Labelled photos from "photos", an image-classification folder in comau-na/edo-ROS2. The possible labels are: blue bucket, green bucket, red bucket, blue cube, green cube, red cube.

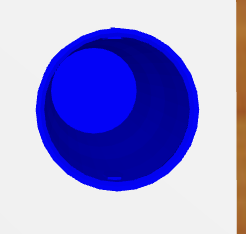
Label: blue bucket

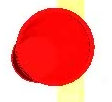
Label: red bucket

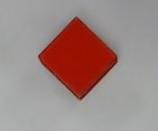
Label: red cube

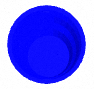
Label: blue bucket

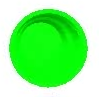
Label: green bucket

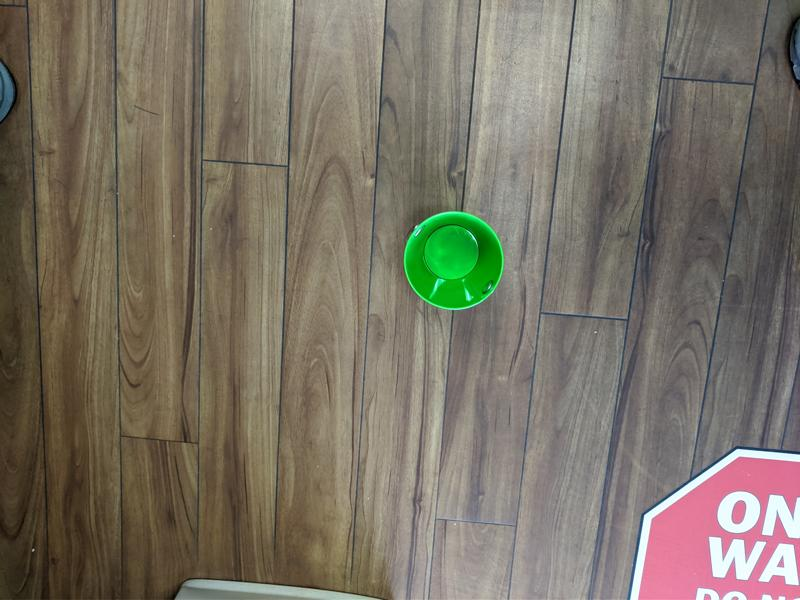
Label: green bucket
